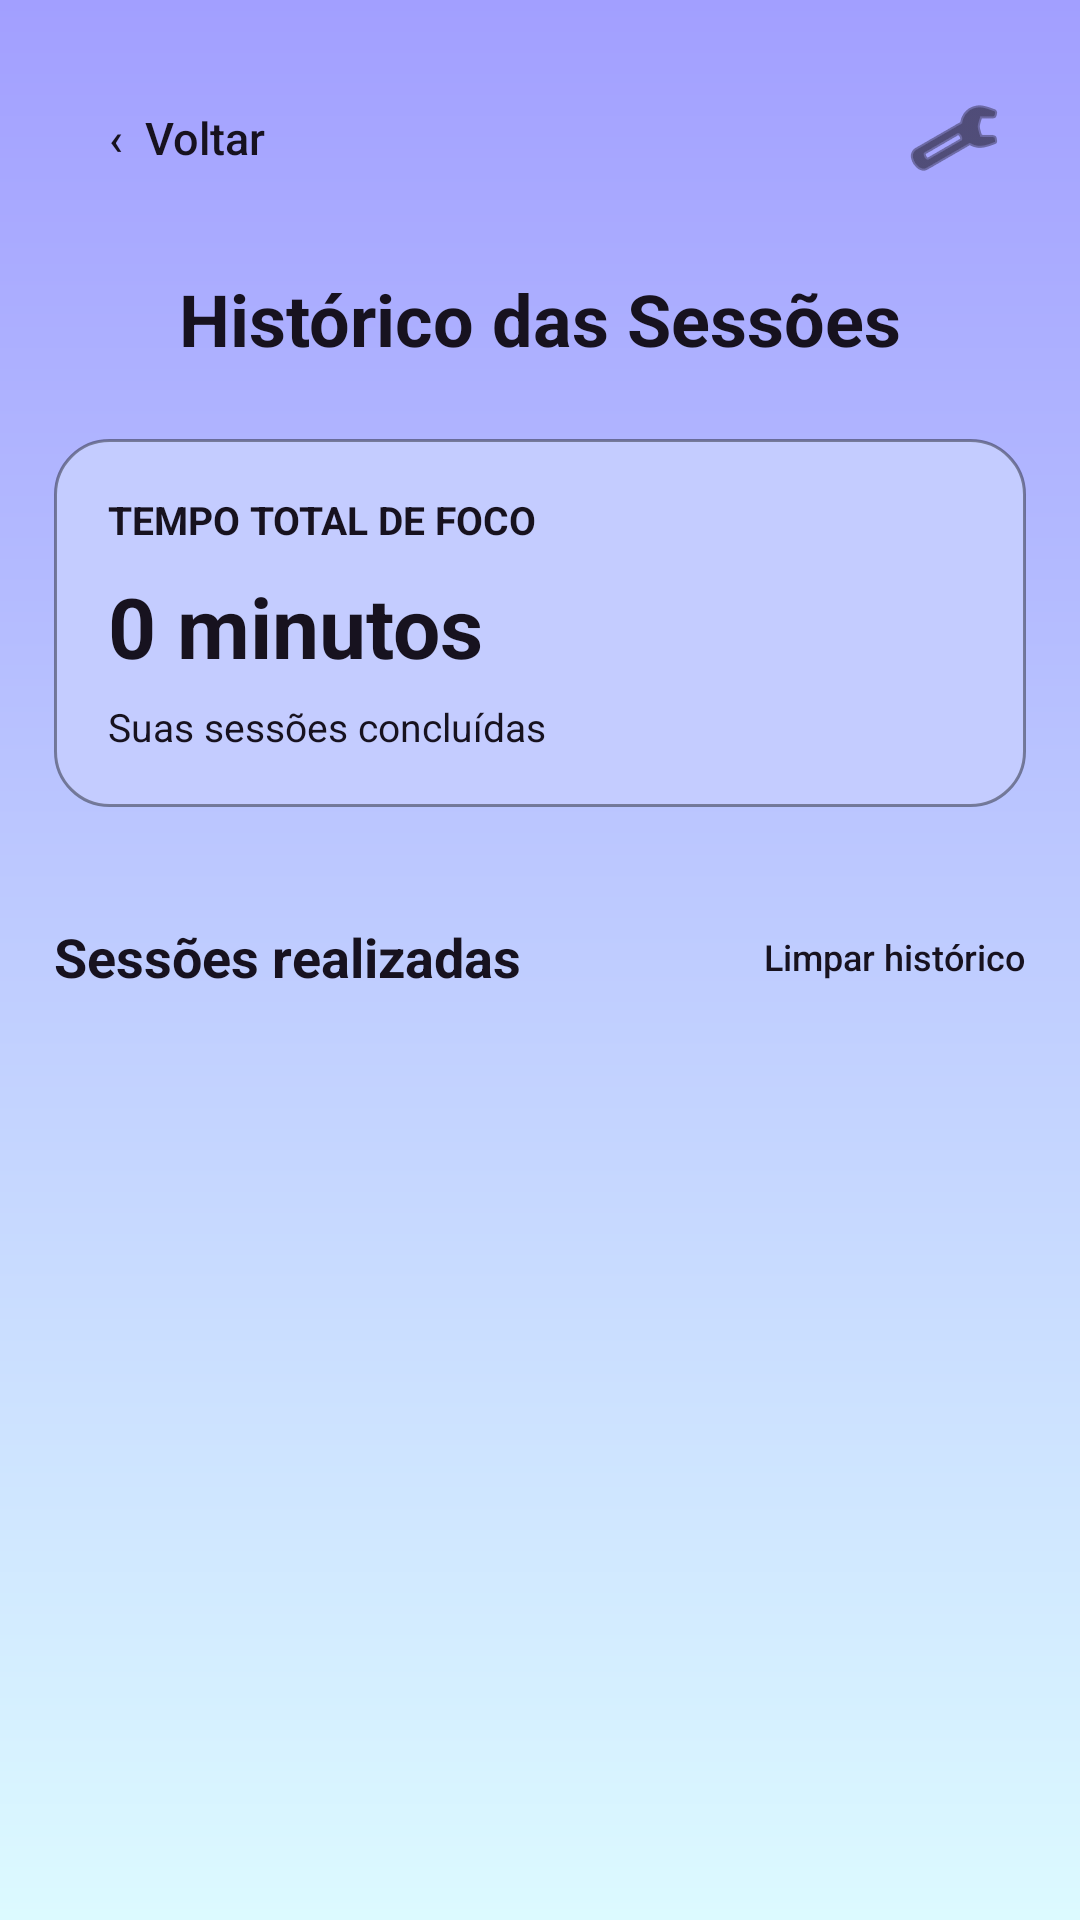

Write the Android layout XML for this screen, with the resource values it uses.
<!-- AndroidManifest.xml: application theme Theme.FocaAi -->
<!-- res/layout/activity_historico_sessoes.xml -->
<?xml version="1.0" encoding="utf-8"?>
<ScrollView xmlns:android="http://schemas.android.com/apk/res/android"
    xmlns:app="http://schemas.android.com/apk/res-auto"
    xmlns:tools="http://schemas.android.com/tools"
    android:id="@+id/main"
    android:layout_width="match_parent"
    android:layout_height="match_parent"
    android:background="@drawable/bg_foca_gradient"
    android:fillViewport="true"
    tools:context=".activities.HistoricoSessoesActivity">

    <LinearLayout
        android:layout_width="match_parent"
        android:layout_height="wrap_content"
        android:orientation="vertical"
        android:padding="18dp">

        <LinearLayout
            android:layout_width="match_parent"
            android:layout_height="56dp"
            android:gravity="center_vertical"
            android:orientation="horizontal">

            <Button
                android:id="@+id/btnVoltarHistorico"
                android:layout_width="wrap_content"
                android:layout_height="48dp"
                android:background="@android:color/transparent"
                android:text="‹  Voltar"
                android:textAllCaps="false"
                android:textColor="@color/foca_text"
                android:textSize="15sp"
                app:backgroundTint="@null" />

            <View
                android:layout_width="0dp"
                android:layout_height="1dp"
                android:layout_weight="1" />

            <ImageButton
                android:id="@+id/btnConfiguracoesHistorico"
                android:layout_width="48dp"
                android:layout_height="48dp"
                android:background="@android:color/transparent"
                android:contentDescription="Configurações"
                android:src="@android:drawable/ic_menu_preferences"
                app:tint="@color/foca_text" />

        </LinearLayout>

        <TextView
            android:id="@+id/txtTituloHistorico"
            android:layout_width="match_parent"
            android:layout_height="wrap_content"
            android:layout_marginTop="16dp"
            android:gravity="center"
            android:text="Histórico das Sessões"
            android:textColor="@color/foca_text"
            android:textSize="24sp"
            android:textStyle="bold" />

        <LinearLayout
            android:layout_width="match_parent"
            android:layout_height="wrap_content"
            android:layout_marginTop="24dp"
            android:background="@drawable/card_lista_foca"
            android:orientation="vertical"
            android:padding="18dp">

            <TextView
                android:layout_width="match_parent"
                android:layout_height="wrap_content"
                android:text="TEMPO TOTAL DE FOCO"
                android:textColor="@color/foca_text"
                android:textSize="13sp"
                android:textStyle="bold" />

            <TextView
                android:id="@+id/txtTempoTotal"
                android:layout_width="match_parent"
                android:layout_height="wrap_content"
                android:layout_marginTop="8dp"
                android:text="0 minutos"
                android:textColor="@color/foca_text"
                android:textSize="28sp"
                android:textStyle="bold" />

            <TextView
                android:id="@+id/txtDataHistorico"
                android:layout_width="match_parent"
                android:layout_height="wrap_content"
                android:layout_marginTop="6dp"
                android:text="Suas sessões concluídas"
                android:textColor="@color/foca_text"
                android:textSize="13sp" />

        </LinearLayout>

        <LinearLayout
            android:layout_width="match_parent"
            android:layout_height="wrap_content"
            android:layout_marginTop="28dp"
            android:gravity="center_vertical"
            android:orientation="horizontal">

            <TextView
                android:layout_width="0dp"
                android:layout_height="wrap_content"
                android:layout_weight="1"
                android:text="Sessões realizadas"
                android:textColor="@color/foca_text"
                android:textSize="18sp"
                android:textStyle="bold" />

            <Button
                android:id="@+id/btnExcluirHistorico"
                android:layout_width="wrap_content"
                android:layout_height="44dp"
                android:background="@android:color/transparent"
                android:text="Limpar histórico"
                android:textAllCaps="false"
                android:textColor="@color/foca_text"
                android:textSize="12sp"
                app:backgroundTint="@null" />

        </LinearLayout>

        <LinearLayout
            android:id="@+id/listaHistorico"
            android:layout_width="match_parent"
            android:layout_height="wrap_content"
            android:layout_marginTop="12dp"
            android:orientation="vertical" />

        <TextView
            android:id="@+id/txtHistoricoVazio"
            android:layout_width="match_parent"
            android:layout_height="wrap_content"
            android:layout_marginTop="24dp"
            android:gravity="center"
            android:padding="20dp"
            android:text="Você ainda não concluiu nenhuma sessão.\n\nSuas sessões aparecerão aqui!"
            android:textColor="@color/foca_text"
            android:textSize="15sp"
            android:visibility="gone" />

    </LinearLayout>

</ScrollView>
<!-- resources referenced by this layout -->
<resources>
  <color name="foca_text">#17121F</color>
  <!-- drawable bg_foca_gradient (drawable) -->
  <?xml version="1.0" encoding="utf-8"?>
  <shape xmlns:android="http://schemas.android.com/apk/res/android" android:shape="rectangle">
      <gradient android:angle="270" android:startColor="#A29FFF" android:endColor="#DCFAFF" android:type="linear" />
  </shape>
  <!-- drawable card_lista_foca (drawable) -->
  <?xml version="1.0" encoding="utf-8"?>
  <shape xmlns:android="http://schemas.android.com/apk/res/android" android:shape="rectangle">
      <solid android:color="#C4CCFF" />
      <corners android:radius="18dp" />
      <stroke android:width="1dp" android:color="#66000000" />
  </shape>
  <style name="Theme.FocaAi" parent="Base.Theme.FocaAi" />
  <style name="Base.Theme.FocaAi" parent="Theme.Material3.DayNight.NoActionBar">
          
          
      </style>
</resources>
